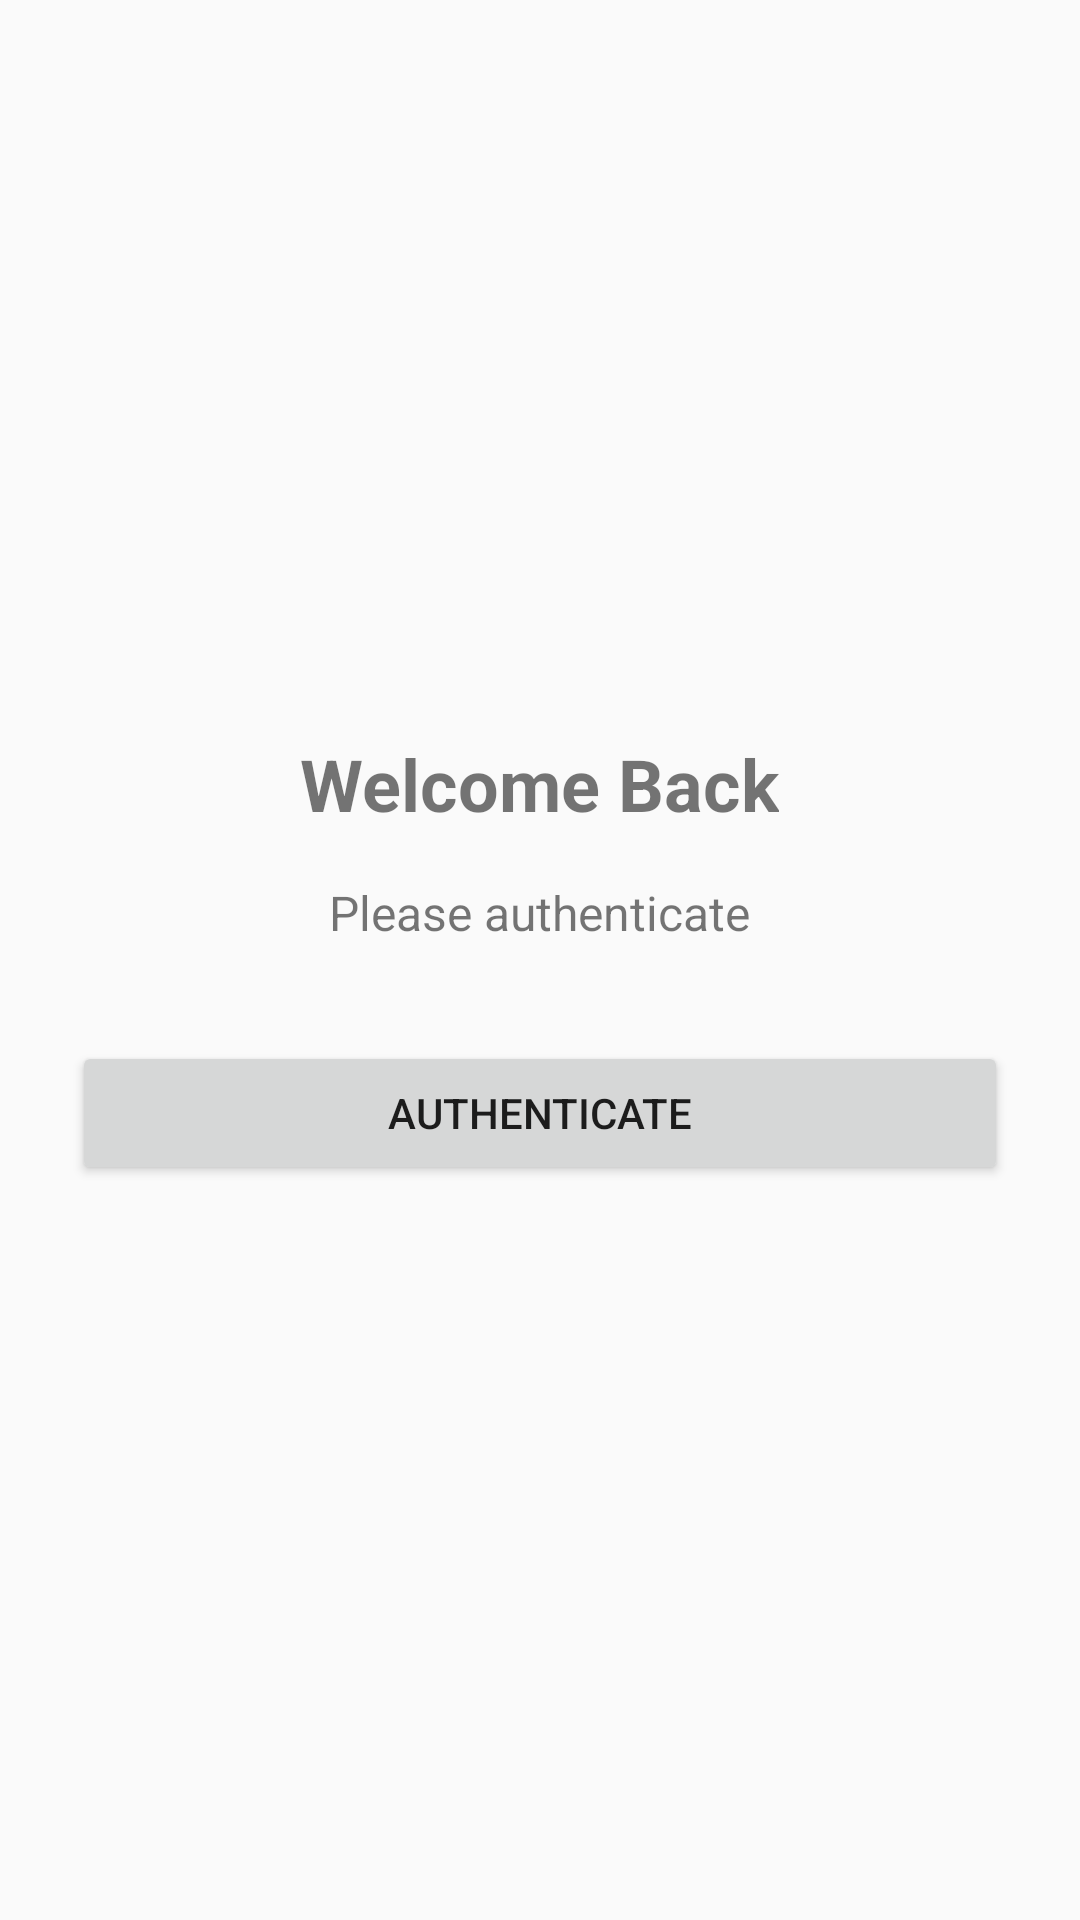

Here is an Android app screen rendered from its layout file. Give the layout XML and the strings, colors and styles it references.
<!-- AndroidManifest.xml: activity theme AppTheme.NoActionBar -->
<!-- res/layout/activity_auth.xml -->
<?xml version="1.0" encoding="utf-8"?>
<LinearLayout xmlns:android="http://schemas.android.com/apk/res/android"
    android:layout_width="match_parent"
    android:layout_height="match_parent"
    android:orientation="vertical"
    android:padding="24dp"
    android:gravity="center">

    <TextView
        android:id="@+id/titleText"
        android:layout_width="wrap_content"
        android:layout_height="wrap_content"
        android:text="Welcome Back"
        android:textSize="24sp"
        android:textStyle="bold" />

    <TextView
        android:id="@+id/instructionText"
        android:layout_width="wrap_content"
        android:layout_height="wrap_content"
        android:text="Please authenticate"
        android:textSize="16sp"
        android:layout_marginTop="16dp" />

    <LinearLayout
        android:id="@+id/biometricLayout"
        android:layout_width="match_parent"
        android:layout_height="wrap_content"
        android:orientation="vertical"
        android:layout_marginTop="32dp">

        <Button
            android:id="@+id/authenticateButton"
            android:layout_width="match_parent"
            android:layout_height="wrap_content"
            android:text="Authenticate" />

    </LinearLayout>

    <LinearLayout
        android:id="@+id/pinLayout"
        android:layout_width="match_parent"
        android:layout_height="wrap_content"
        android:orientation="vertical"
        android:layout_marginTop="32dp"
        android:visibility="gone">

        <EditText
            android:id="@+id/pinEditText"
            android:layout_width="match_parent"
            android:layout_height="wrap_content"
            android:hint="Enter PIN"
            android:inputType="numberPassword" />

        <Button
            android:id="@+id/verifyPinButton"
            android:layout_width="match_parent"
            android:layout_height="wrap_content"
            android:text="Verify PIN"
            android:layout_marginTop="16dp" />

    </LinearLayout>

</LinearLayout>
<!-- resources referenced by this layout -->
<resources>
  <style name="AppTheme.NoActionBar" parent="AppTheme">
          <item name="windowActionBar">false</item>
          <item name="windowNoTitle">true</item>
      </style>
  <style name="AppTheme" parent="Theme.AppCompat.Light.DarkActionBar">
          <item name="colorPrimary">@color/colorPrimary</item>
          <item name="colorPrimaryDark">@color/colorPrimaryDark</item>
          <item name="colorAccent">@color/colorAccent</item>
      </style>
  <color name="colorPrimary">#4CAF50</color>
  <color name="colorPrimaryDark">#388E3C</color>
  <color name="colorAccent">#4CAF50</color>
</resources>
